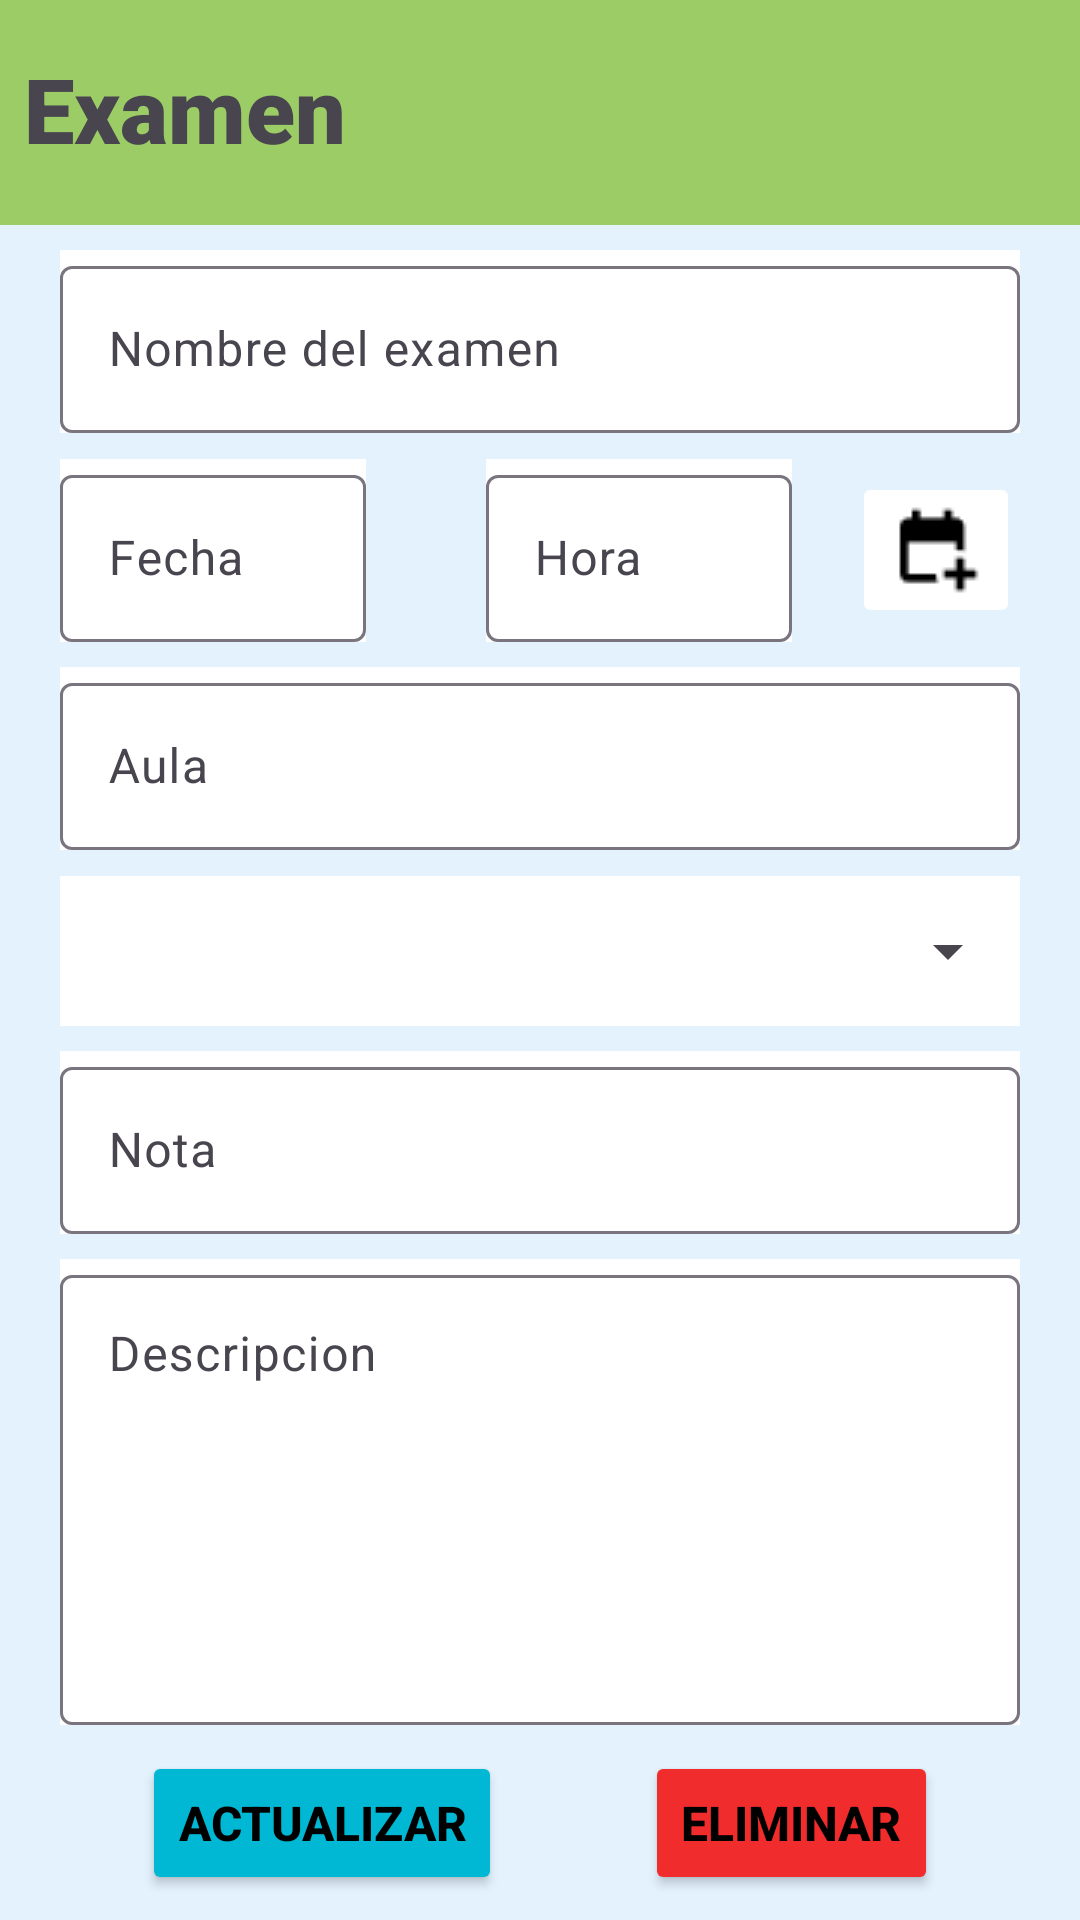

Layout XML and referenced resources for this Android screen:
<!-- AndroidManifest.xml: application theme Theme.Educapp -->
<!-- res/layout/activity_examen_individual.xml -->
<?xml version="1.0" encoding="utf-8"?>
<androidx.constraintlayout.widget.ConstraintLayout xmlns:android="http://schemas.android.com/apk/res/android"
    xmlns:app="http://schemas.android.com/apk/res-auto"
    xmlns:tools="http://schemas.android.com/tools"
    android:layout_width="match_parent"
    android:layout_height="match_parent"
    android:background="#E3F2FD"
    tools:context=".ExamenIndividual">
    <RelativeLayout
        android:id="@+id/encabezado"
        android:layout_width="match_parent"
        android:layout_height="75dp"
        android:background="#9CCC65"
        app:layout_constraintTop_toTopOf="parent"
        app:layout_constraintStart_toStartOf="parent"
        app:layout_constraintEnd_toEndOf="parent">

        <TextView
            android:id="@+id/twNombre"
            android:layout_width="wrap_content"
            android:layout_height="wrap_content"
            android:text="@string/examen"
            android:textSize="30sp"
            android:textStyle="bold"
            android:layout_alignParentStart="true"
            android:layout_alignParentTop="true"
            android:fontFamily="sans-serif-black"
            android:layout_marginStart="8dp"
            android:layout_marginTop="16dp"/>
    </RelativeLayout>

    <com.google.android.material.textfield.TextInputLayout
        android:id="@+id/etNombre"
        android:layout_width="match_parent"
        android:background="@color/white"
        android:layout_height="wrap_content"
        android:layout_marginStart="20dp"
        android:layout_marginEnd="20dp"
        app:layout_constraintEnd_toEndOf="parent"
        app:layout_constraintStart_toStartOf="parent"
        app:layout_constraintTop_toBottomOf="@id/encabezado"
        app:layout_constraintBottom_toTopOf="@id/etFecha">

        <EditText
            android:id="@+id/nombreTexto"
            android:inputType="textPersonName|textCapWords"
            android:layout_width="match_parent"
            android:clickable="false"
            android:focusable="false"
            android:textSize="16sp"
            android:maxLength="30"
            android:layout_height="wrap_content"
            android:hint="@string/nombre_del_examen" />

    </com.google.android.material.textfield.TextInputLayout>

    <com.google.android.material.textfield.TextInputLayout
        android:id="@+id/etFecha"
        android:layout_width="0dp"
        android:background="@color/white"
        android:layout_height="wrap_content"
        android:layout_marginStart="20dp"
        android:layout_marginEnd="20dp"
        app:layout_constraintEnd_toStartOf="@id/etHora"
        app:layout_constraintStart_toStartOf="parent"
        app:layout_constraintTop_toBottomOf="@id/etNombre"
        app:layout_constraintBottom_toTopOf="@id/etAula">

        <EditText
            android:id="@+id/textoFecha"
            android:layout_width="match_parent"
            android:layout_height="wrap_content"
            android:inputType="text"
            android:clickable="false"
            android:focusable="false"
            android:textSize="16sp"
            android:hint="@string/fecha" />
    </com.google.android.material.textfield.TextInputLayout>

    <com.google.android.material.textfield.TextInputLayout
        android:id="@+id/etHora"
        android:layout_width="0dp"
        android:background="@color/white"
        android:layout_height="wrap_content"
        android:layout_marginStart="20dp"
        android:layout_marginEnd="20dp"
        app:layout_constraintEnd_toStartOf="@id/btFechaHora"
        app:layout_constraintStart_toEndOf="@id/etFecha"
        app:layout_constraintTop_toBottomOf="@id/etNombre"
        app:layout_constraintBottom_toTopOf="@id/etAula">

        <EditText
            android:id="@+id/textoHora"
            android:layout_width="match_parent"
            android:layout_height="wrap_content"
            android:inputType="text"
            android:clickable="false"
            android:focusable="false"
            android:textSize="16sp"
            android:maxLength="10"
            android:hint="@string/hora" />
    </com.google.android.material.textfield.TextInputLayout>

    <ImageButton
        android:id="@+id/btFechaHora"
        android:layout_width="wrap_content"
        android:layout_height="wrap_content"
        android:src="@drawable/calendar"
        android:backgroundTint="@color/white"
        android:layout_marginEnd="20dp"
        app:layout_constraintTop_toBottomOf="@id/etNombre"
        app:layout_constraintStart_toEndOf="@id/etHora"
        app:layout_constraintEnd_toEndOf="parent"
        app:layout_constraintBottom_toTopOf="@id/etAula"/>

    <com.google.android.material.textfield.TextInputLayout
        android:id="@+id/etAula"
        android:layout_width="match_parent"
        android:background="@color/white"
        android:layout_height="wrap_content"
        android:layout_marginStart="20dp"
        android:layout_marginEnd="20dp"
        app:layout_constraintEnd_toEndOf="parent"
        app:layout_constraintStart_toStartOf="parent"
        app:layout_constraintTop_toBottomOf="@id/etFecha"
        app:layout_constraintBottom_toTopOf="@id/etAsig">

        <EditText
            android:id="@+id/textAula"
            android:inputType="text"
            android:layout_width="match_parent"
            android:textSize="16sp"
            android:maxLength="40"
            android:layout_height="wrap_content"
            android:hint="@string/aula_asig" />

    </com.google.android.material.textfield.TextInputLayout>

    <com.google.android.material.textfield.TextInputLayout
        android:id="@+id/etAsig"
        android:layout_width="match_parent"
        android:background="@color/white"
        android:layout_height="wrap_content"
        android:layout_marginStart="20dp"
        android:layout_marginEnd="20dp"
        app:layout_constraintEnd_toEndOf="parent"
        app:layout_constraintStart_toStartOf="parent"
        app:layout_constraintTop_toBottomOf="@id/etAula"
        app:layout_constraintBottom_toTopOf="@id/etNota">

        <Spinner
            android:id="@+id/spinneAsig"
            android:layout_width="match_parent"
            android:layout_height="50dp"
            android:layout_centerInParent="true"/>

    </com.google.android.material.textfield.TextInputLayout>

    <com.google.android.material.textfield.TextInputLayout
        android:id="@+id/etNota"
        android:layout_width="match_parent"
        android:background="@color/white"
        android:layout_height="wrap_content"
        android:layout_marginStart="20dp"
        android:layout_marginEnd="20dp"
        app:layout_constraintEnd_toEndOf="parent"
        app:layout_constraintStart_toStartOf="parent"
        app:layout_constraintTop_toBottomOf="@id/etAsig"
        app:layout_constraintBottom_toTopOf="@id/etDescripcion">

        <EditText
            android:id="@+id/textoNota"
            android:inputType="number"
            android:layout_width="match_parent"
            android:textSize="16sp"
            android:maxLength="40"
            android:layout_height="wrap_content"
            android:hint="@string/nota" />

    </com.google.android.material.textfield.TextInputLayout>


    <com.google.android.material.textfield.TextInputLayout
        android:id="@+id/etDescripcion"
        android:layout_width="match_parent"
        android:background="@color/white"
        android:layout_height="wrap_content"
        android:layout_marginStart="20dp"
        android:layout_marginEnd="20dp"
        app:layout_constraintEnd_toEndOf="parent"
        app:layout_constraintStart_toStartOf="parent"
        app:layout_constraintTop_toBottomOf="@id/etNota"
        app:layout_constraintBottom_toTopOf="@id/btEditar">

        <EditText
            android:id="@+id/textoDescripcion"
            android:layout_width="match_parent"
            android:layout_height="150dp"
            android:gravity="top|start"
            android:hint="@string/descripcion"
            android:inputType="textMultiLine"
            android:textSize="16sp" />
    </com.google.android.material.textfield.TextInputLayout>




    <Button
        android:id="@+id/btEditar"
        android:layout_width="wrap_content"
        android:layout_height="wrap_content"
        android:text="@string/actualizar"
        app:layout_constraintStart_toStartOf="parent"
        app:layout_constraintEnd_toStartOf="@id/btEliminar"
        app:layout_constraintBottom_toBottomOf="parent"
        app:layout_constraintTop_toBottomOf="@id/etDescripcion"
        android:backgroundTint="#00B8D4"
        android:textSize="16sp"
        android:textStyle="bold"
        android:textColor="@color/black"
        />
    <Button
        android:id="@+id/btEliminar"
        android:layout_width="wrap_content"
        android:layout_height="wrap_content"
        android:text="@string/eliminar"
        app:layout_constraintStart_toEndOf="@id/btEditar"
        app:layout_constraintEnd_toEndOf="parent"
        app:layout_constraintBottom_toBottomOf="parent"
        app:layout_constraintTop_toBottomOf="@id/etDescripcion"
        android:backgroundTint="#F12C2C"
        android:textSize="16sp"
        android:textStyle="bold"
        android:textColor="@color/black"
        />

</androidx.constraintlayout.widget.ConstraintLayout>
<!-- resources referenced by this layout -->
<resources>
  <color name="black">#FF000000</color>
  <color name="white">#FFFFFFFF</color>
  <!-- drawable calendar: png bitmap (drawable, 382 bytes) -->
  <string name="actualizar">ACTUALIZAR</string>
  <string name="aula_asig">Aula</string>
  <string name="descripcion">Descripcion</string>
  <string name="eliminar">ELIMINAR</string>
  <string name="examen">Examen</string>
  <string name="fecha">Fecha</string>
  <string name="hora">Hora</string>
  <string name="nombre_del_examen">Nombre del examen</string>
  <string name="nota">Nota</string>
  <style name="Theme.Educapp" parent="Base.Theme.Educapp" />
  <style name="Base.Theme.Educapp" parent="Theme.Material3.DayNight.NoActionBar">
          
          
      </style>
</resources>
